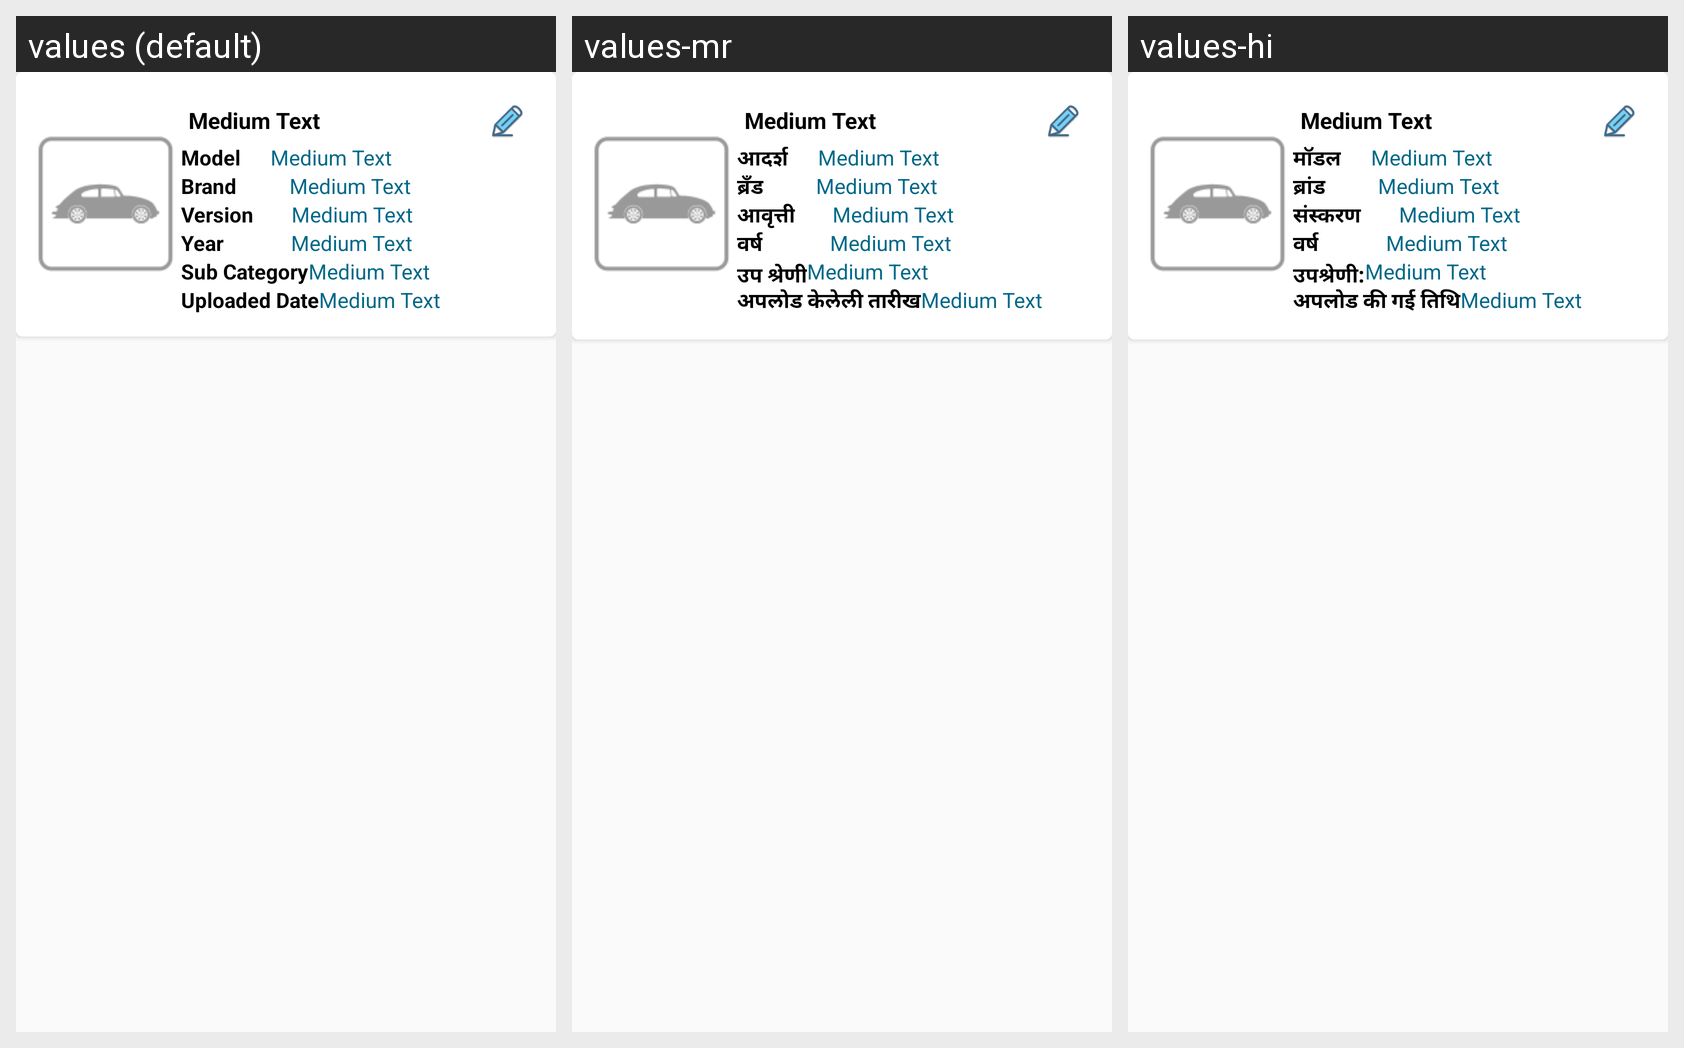

The Android screen above is rendered under several locales of the same app. Produce the string resources it draws, with the default and per-locale values.
Android screen res/layout/adapter_my_vehicles.xml rendered under 3 locales, left to right: values (default), values-mr, values-hi. Device: Nexus 5 (rendered at 1080×1920; each locale shown at half size, 540×960, under a caption strip naming it); theme AppTheme.
Strings drawn on this screen, with the default value and each locale's value (text and hints the layout hard-codes, and strings that could not be matched under every locale, appear in the picture but are not listed):

model
  values: Model
  values-mr: आदर्श
  values-hi: मॉडल

brand
  values: Brand
  values-mr: ब्रँड
  values-hi: ब्रांड

version
  values: Version
  values-mr: आवृत्ती
  values-hi: संस्करण

years
  values: Year
  values-mr: वर्ष
  values-hi: वर्ष

sub_category
  values: Sub Category
  values-mr: उप श्रेणी
  values-hi: उपश्रेणी:

updated_date
  values: Uploaded Date
  values-mr: अपलोड केलेली तारीख
  values-hi: अपलोड की गई तिथि
